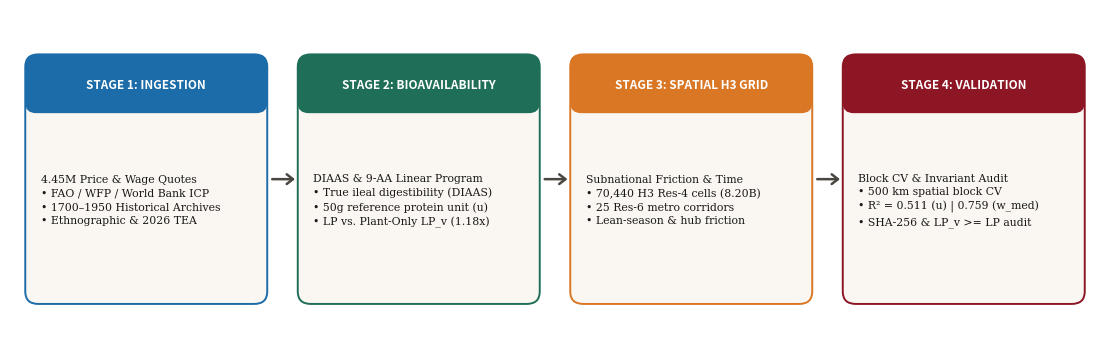

Source code (Python): (Note: this script raises an exception after producing the figure.)
import matplotlib.pyplot as plt
import matplotlib.patches as patches
from pathlib import Path

fig_dir = Path("docs/figures")
pub_fig_dir = Path("public/papers/figures")
fig_dir.mkdir(parents=True, exist_ok=True)
pub_fig_dir.mkdir(parents=True, exist_ok=True)

# 1. Render crisp vector Figure 1 (End-to-End Pipeline Schematic) for Paper 1
fig, ax = plt.subplots(figsize=(11.2, 3.6))
ax.set_xlim(0, 100)
ax.set_ylim(0, 32)
ax.axis("off")

stages = [
    (2,  "STAGE 1: INGESTION", "4.45M Price & Wage Quotes\n• FAO / WFP / World Bank ICP\n• 1700–1950 Historical Archives\n• Ethnographic & 2026 TEA", "#1B6CA8"),
    (27, "STAGE 2: BIOAVAILABILITY", "DIAAS & 9-AA Linear Program\n• True ileal digestibility (DIAAS)\n• 50g reference protein unit (u)\n• LP vs. Plant-Only LP_v (1.18x)", "#1F6E58"),
    (52, "STAGE 3: SPATIAL H3 GRID", "Subnational Friction & Time\n• 70,440 H3 Res-4 cells (8.20B)\n• 25 Res-6 metro corridors\n• Lean-season & hub friction", "#D97724"),
    (77, "STAGE 4: VALIDATION", "Block CV & Invariant Audit\n• 500 km spatial block CV\n• R² = 0.511 (u) | 0.759 (w_med)\n• SHA-256 & LP_v >= LP audit", "#8C1624"),
]

for x, title, body, col in stages:
    box = patches.FancyBboxPatch(
        (x, 4), 21, 23,
        boxstyle="round,pad=0.6,rounding_size=1.2",
        linewidth=1.4, edgecolor=col, facecolor="#FAF7F2"
    )
    ax.add_patch(box)
    header = patches.FancyBboxPatch(
        (x, 22.5), 21, 4.5,
        boxstyle="round,pad=0.6,rounding_size=1.0",
        linewidth=0, facecolor=col
    )
    ax.add_patch(header)
    ax.text(x + 10.5, 24.7, title, color="white", fontsize=8.5, fontweight="bold", ha="center", va="center", family="sans-serif")
    ax.text(x + 0.8, 13.5, body, color="#1A1918", fontsize=7.8, ha="left", va="center", linespacing=1.45, family="serif")

for ax_x in [23.8, 48.8, 73.8]:
    ax.annotate("", xy=(ax_x + 2.6, 15.5), xytext=(ax_x, 15.5),
                arrowprops=dict(arrowstyle="->,head_width=0.35,head_length=0.45", lw=1.8, color="#4A4640"))

plt.tight_layout()
for ext in ("pdf", "png"):
    fig.savefig(fig_dir / f"fig1_pipeline.{ext}", dpi=300)
    fig.savefig(pub_fig_dir / f"fig1_pipeline.{ext}", dpi=300)
plt.close(fig)

# 2. Replace the remaining \fbox placeholder in paper1_scientific_data.tex with fig1_pipeline.pdf
p1 = Path("docs/paper1_scientific_data.tex")
txt1 = p1.read_text(encoding="utf-8")
idx = txt1.find("\\label{fig:pipeline}")
if idx != -1:
    fbox_start = txt1.rfind("\\fbox{", 0, idx)
    fbox_end = txt1.find("\\caption{", fbox_start)
    if fbox_start != -1 and fbox_end != -1:
        txt1 = txt1[:fbox_start] + "\\includegraphics[width=0.98\\textwidth]{figures/fig1_pipeline.pdf}\n" + txt1[fbox_end:]
p1.write_text(txt1, encoding="utf-8")
Path("public/papers/paper1_scientific_data.tex").write_text(txt1, encoding="utf-8")
print("[OK] fig1_pipeline.pdf generated and wired into paper1_scientific_data.tex (0 placeholders remaining).")
